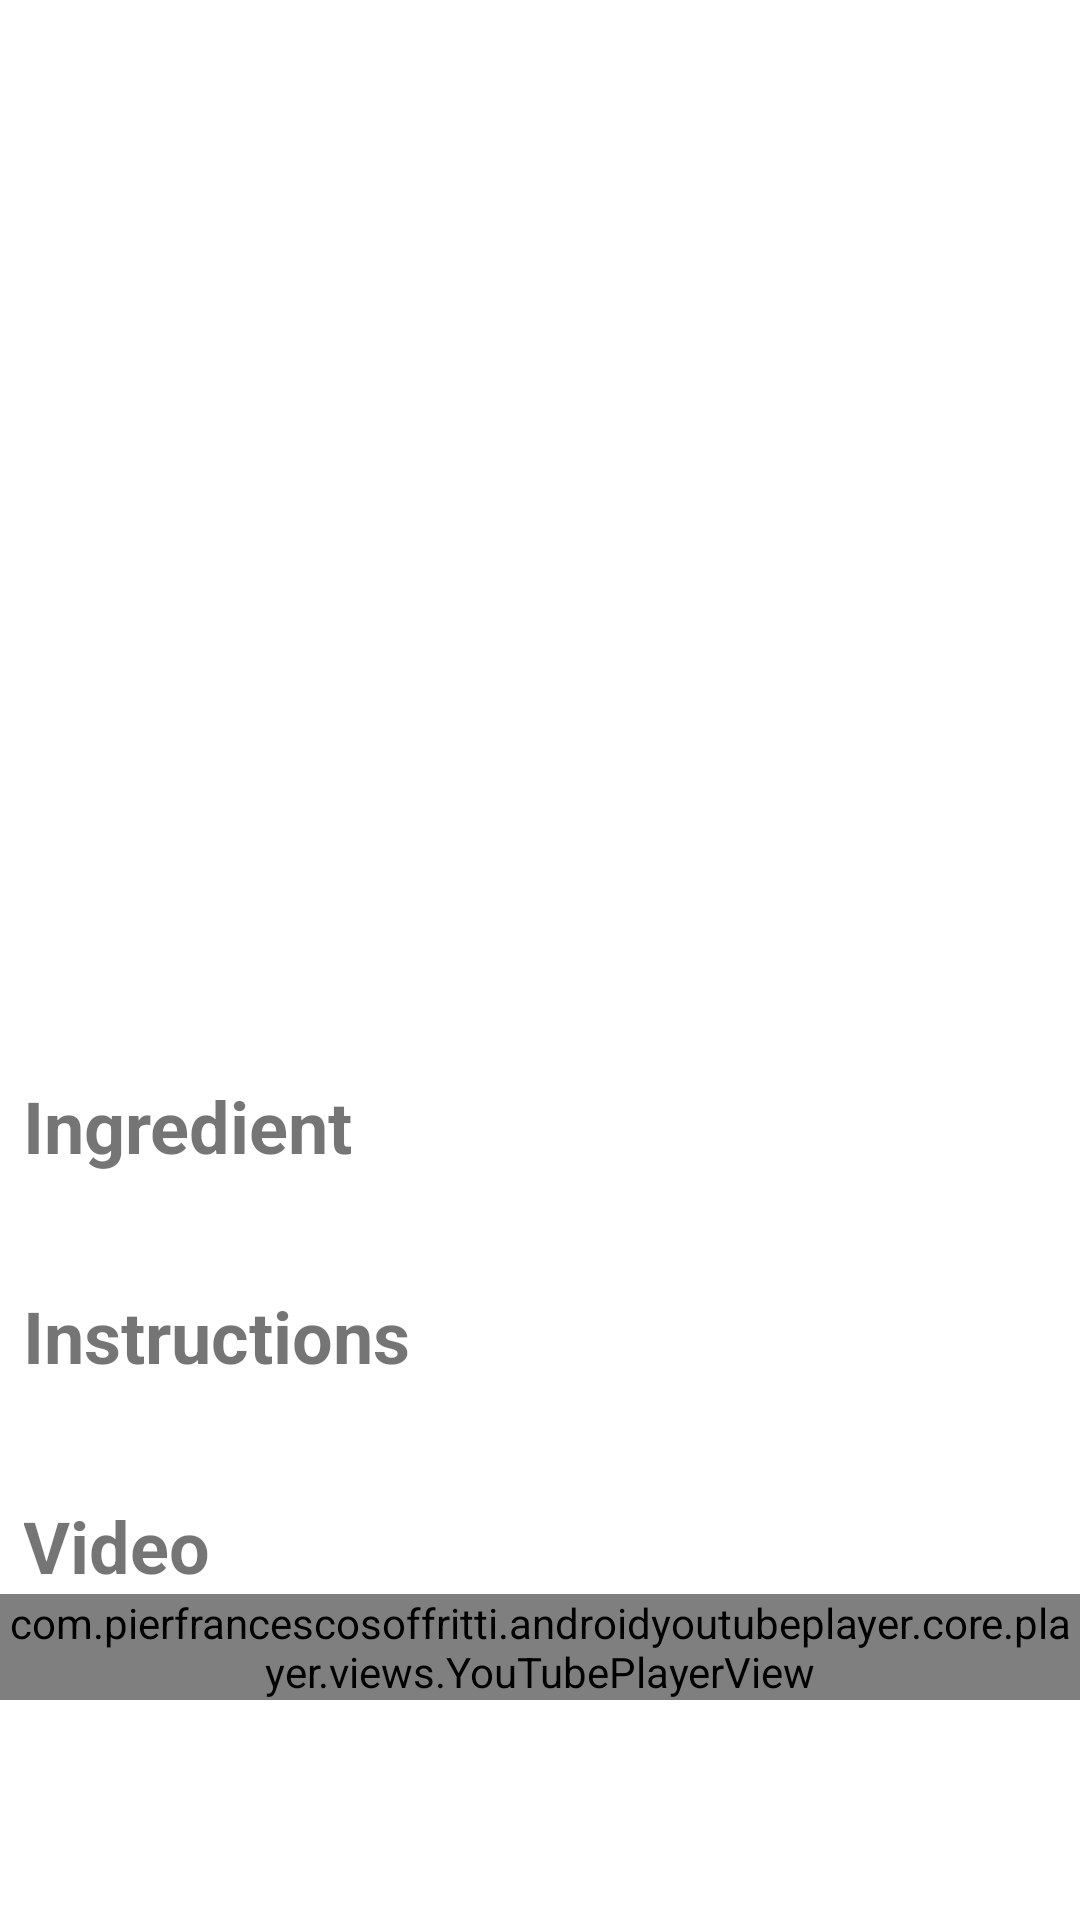

Write the Android layout XML for this screen, with the resource values it uses.
<!-- AndroidManifest.xml: application theme Theme.Midprepps -->
<!-- res/layout/fragment_recipe.xml -->
<?xml version="1.0" encoding="utf-8"?>
<FrameLayout xmlns:android="http://schemas.android.com/apk/res/android"
    xmlns:tools="http://schemas.android.com/tools"
    xmlns:app="http://schemas.android.com/apk/res-auto"
    android:layout_width="match_parent"
    android:layout_height="match_parent"
   >

    <ProgressBar
        android:id="@+id/progressBar"
        style="?attr/progressBarStyle"
        android:layout_width="wrap_content"
        android:layout_height="wrap_content"
        android:layout_gravity="center"
        android:background="@android:color/transparent"
        android:visibility="invisible" />

    <ScrollView
        android:id="@+id/recipeScrollView"
        android:layout_width="match_parent"
        android:layout_height="match_parent">

        <androidx.constraintlayout.widget.ConstraintLayout
            android:layout_width="match_parent"
            android:layout_height="match_parent">

            <ImageView
                android:id="@+id/recipeImage"
                android:layout_width="match_parent"
                android:layout_height="300dp"
                android:requiresFadingEdge="vertical"
                android:scaleType="centerCrop"
                app:layout_constraintLeft_toLeftOf="parent"
                app:layout_constraintRight_toRightOf="parent"
                app:layout_constraintTop_toTopOf="parent"
                 />

            <TextView
                android:id="@+id/recipeText"
                android:layout_width="match_parent"
                android:layout_height="wrap_content"
                android:layout_margin="8dp"
                android:textSize="32sp"
                android:textStyle="bold"
                app:layout_constraintLeft_toLeftOf="parent"
                app:layout_constraintRight_toRightOf="parent"
                app:layout_constraintTop_toBottomOf="@id/recipeImage"
                tools:text="BURGER" />

            <TextView
                android:id="@+id/ingredientTitle"
                android:layout_width="match_parent"
                android:layout_height="wrap_content"
                android:layout_margin="8dp"
                android:lineSpacingExtra="@dimen/lineSpacing"
                android:padding="@dimen/recipePadding"
                android:text="Ingredient"
                android:textSize="24sp"
                android:textStyle="bold"
                app:layout_constraintLeft_toLeftOf="parent"
                app:layout_constraintRight_toRightOf="parent"
                app:layout_constraintTop_toBottomOf="@id/recipeText" />

            <TextView
                android:id="@+id/recipeIngredient"
                android:layout_width="match_parent"
                android:layout_height="wrap_content"
                android:layout_margin="8dp"
                android:lineSpacingExtra="@dimen/lineSpacing"
                android:padding="@dimen/recipePadding"
                android:textSize="16sp"
                app:layout_constraintLeft_toLeftOf="parent"
                app:layout_constraintRight_toRightOf="parent"
                app:layout_constraintTop_toBottomOf="@id/ingredientTitle" />

            <TextView
                android:id="@+id/instructionTitle"
                android:layout_width="match_parent"
                android:layout_height="wrap_content"
                android:layout_margin="8dp"
                android:lineSpacingExtra="@dimen/lineSpacing"
                android:padding="@dimen/recipePadding"
                android:text="Instructions"
                android:textSize="24sp"
                android:textStyle="bold"
                app:layout_constraintLeft_toLeftOf="parent"
                app:layout_constraintRight_toRightOf="parent"
                app:layout_constraintTop_toBottomOf="@id/recipeIngredient" />

            <TextView
                android:id="@+id/recipeInstruction"
                android:layout_width="match_parent"
                android:layout_height="wrap_content"
                android:layout_margin="8dp"
                android:lineSpacingExtra="@dimen/lineSpacing"
                android:padding="@dimen/recipePadding"
                android:textSize="16sp"
                app:layout_constraintLeft_toLeftOf="parent"
                app:layout_constraintRight_toRightOf="parent"
                app:layout_constraintTop_toBottomOf="@id/instructionTitle"
                tools:text="Preheat oven to 350° F. Spray a 9x13-inch baking pan with non-stick spray.\r\nCombine soy sauce, ½ cup water, brown sugar, ginger and garlic in a small saucepan and cover. Bring to a boil over medium heat. Remove lid and cook for one minute once boiling.\r\nMeanwhile, stir together the corn starch and 2 tablespoons of water in a separate dish until smooth. Once sauce is boiling, add mixture to the saucepan and stir to combine. Cook until the sauce starts to thicken then remove from heat.\r\nPlace the chicken breasts in the prepared pan. Pour one cup of the sauce over top of chicken. Place chicken in oven and bake 35 minutes or until cooked through. Remove from oven and shred chicken in the dish using two forks.\r\n*Meanwhile, steam or cook the vegetables according to package directions.\r\nAdd the cooked vegetables and rice to the casserole dish with the chicken. Add most of the remaining sauce, reserving a bit to drizzle over the top when serving. Gently toss everything together in the casserole dish until combined. Return to oven and cook 15 minutes. Remove from oven and let stand 5 minutes before serving. Drizzle each serving with remaining sauce. Enjoy!" />

            <TextView
                android:id="@+id/videoTitle"
                android:layout_width="match_parent"
                android:layout_height="wrap_content"
                android:layout_margin="8dp"
                android:lineSpacingExtra="@dimen/lineSpacing"
                android:padding="@dimen/recipePadding"
                android:text="Video"
                android:textSize="24sp"
                android:textStyle="bold"
                app:layout_constraintLeft_toLeftOf="parent"
                app:layout_constraintRight_toRightOf="parent"
                app:layout_constraintTop_toBottomOf="@id/recipeInstruction" />

            <com.pierfrancescosoffritti.androidyoutubeplayer.core.player.views.YouTubePlayerView
                android:id="@+id/youtube_player_view"
                android:layout_width="match_parent"
                android:layout_height="wrap_content"
                app:layout_constraintLeft_toLeftOf="parent"
                app:layout_constraintRight_toRightOf="parent"
                app:layout_constraintTop_toBottomOf="@id/videoTitle" />
        </androidx.constraintlayout.widget.ConstraintLayout>
    </ScrollView>

</FrameLayout>
<!-- resources referenced by this layout -->
<resources>
  <dimen name="lineSpacing" tools:ignore="MissingDefaultResource">8dp</dimen>
  <dimen name="recipePadding" tools:ignore="MissingDefaultResource">8dp</dimen>
  <style name="Theme.Midprepps" parent="Theme.MaterialComponents.Light.NoActionBar">
          
          <item name="colorPrimary">@color/purple_500</item>
          <item name="colorPrimaryVariant">@color/purple_700</item>
          <item name="colorOnPrimary">@color/white</item>
          
          <item name="colorSecondary">@color/teal_200</item>
          <item name="colorSecondaryVariant">@color/teal_700</item>
          <item name="colorOnSecondary">@color/black</item>
          
          <item name="android:statusBarColor" tools:targetApi="l">?attr/colorPrimaryVariant</item>
          
      </style>
  <!-- not gathered from this repository: default colours our renderer supplied (Android Studio template values) -->
  <color name="purple_500">#FF6200EE</color>
  <color name="purple_700">#FF3700B3</color>
  <color name="teal_200">#FF03DAC5</color>
  <color name="teal_700">#FF018786</color>
  <color name="black">#FF000000</color>
  <color name="white">#FFFFFFFF</color>
</resources>
